Photos from the image-classification dataset "aug_Dataset" in the GitHub repository etcho00700/ML_fin_project. Its 2 classes are: COVID, normal.

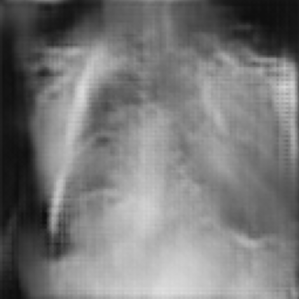
Label: COVID

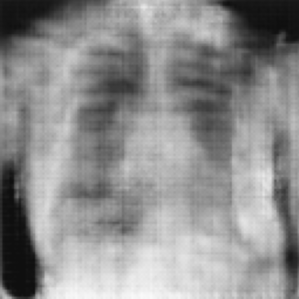
Label: normal

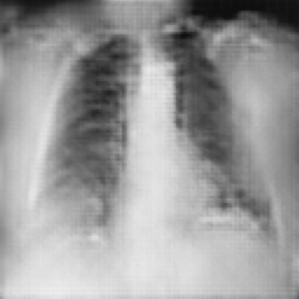
Label: COVID

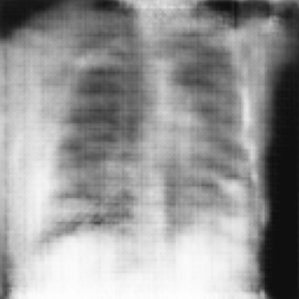
Label: normal

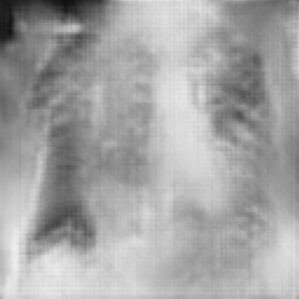
Label: COVID

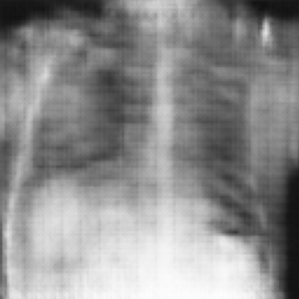
Label: normal
